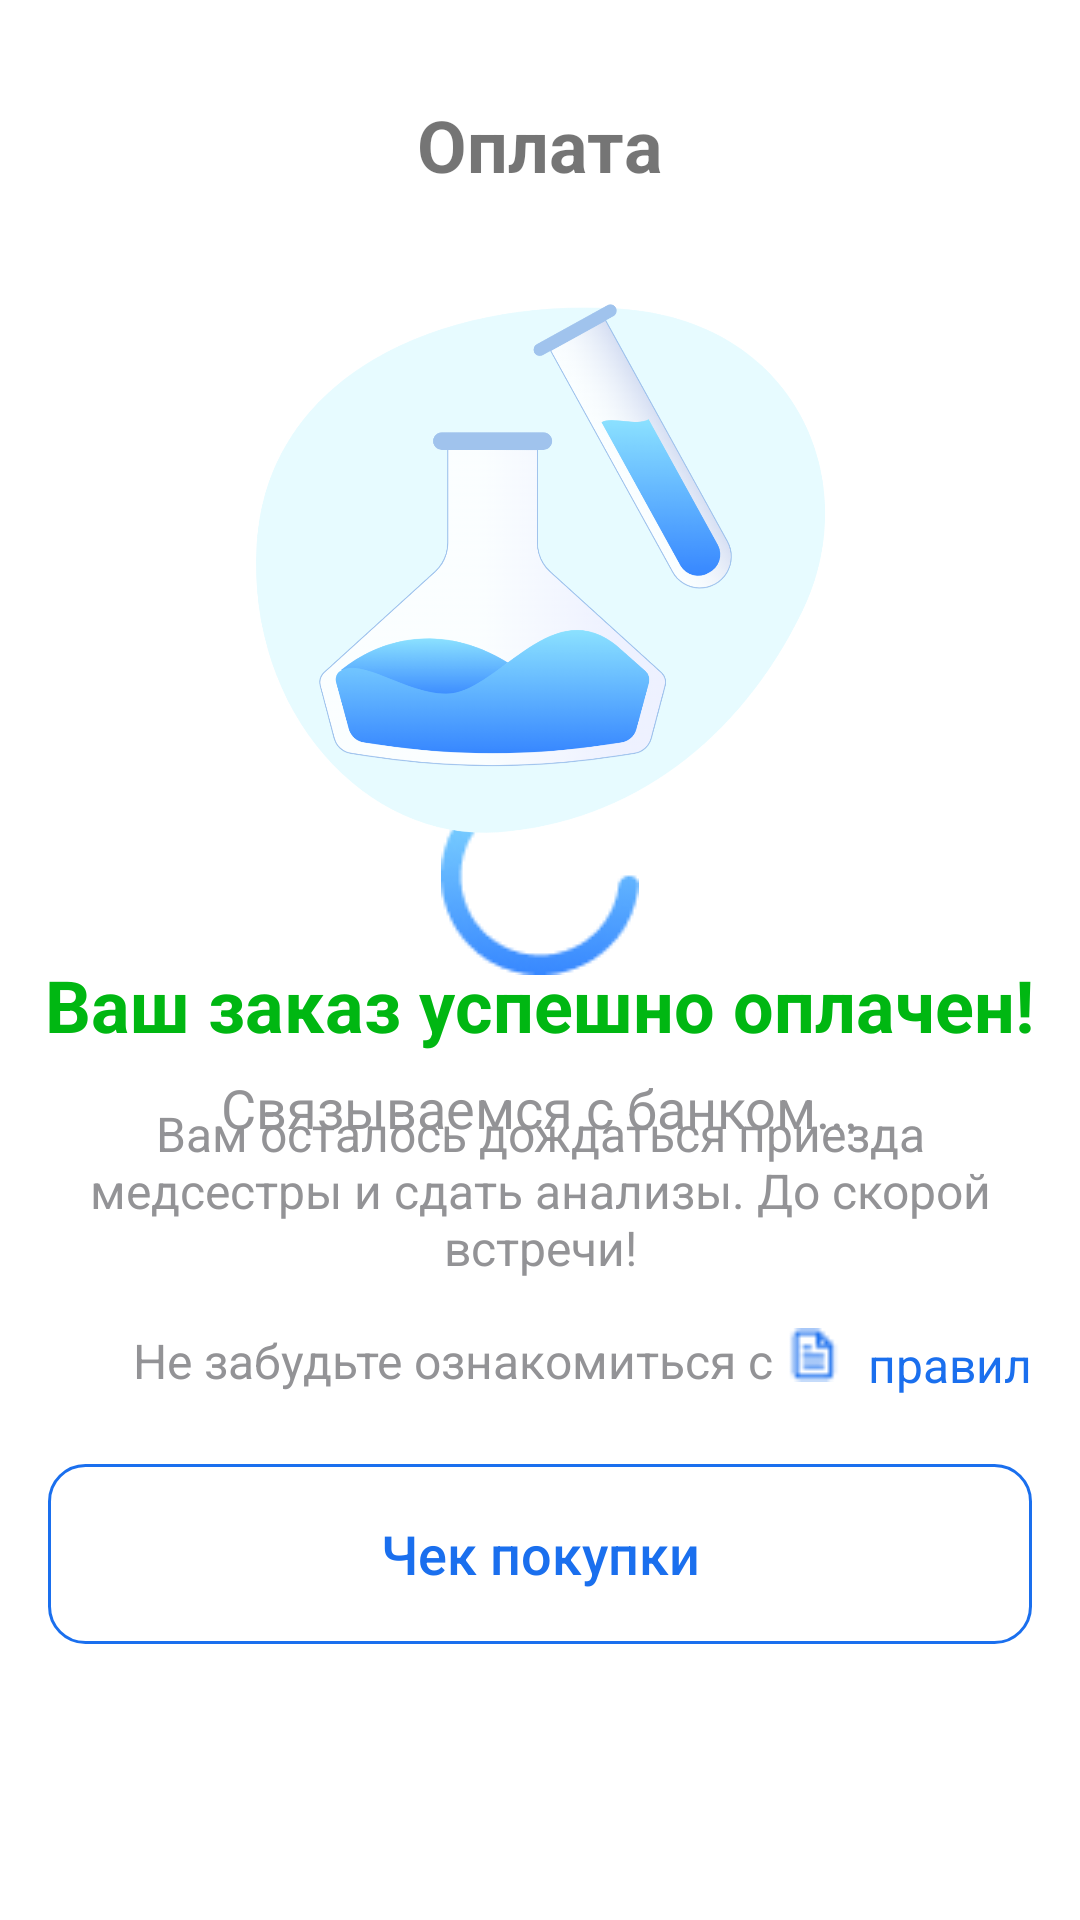

Here is an Android app screen rendered from its layout file. Give the layout XML and the strings, colors and styles it references.
<!-- AndroidManifest.xml: application theme Base.Theme.MedicApp -->
<!-- res/layout/fragment_payment.xml -->
<?xml version="1.0" encoding="utf-8"?>
<androidx.constraintlayout.widget.ConstraintLayout xmlns:android="http://schemas.android.com/apk/res/android"
    xmlns:tools="http://schemas.android.com/tools"
    android:layout_width="match_parent"
    android:layout_height="match_parent"
    xmlns:app="http://schemas.android.com/apk/res-auto"
    tools:context=".main_screens.fragments.PaymentFragment"
    android:background="@color/white"
    >

    <TextView
        android:id="@+id/text1"
        android:layout_width="wrap_content"
        android:layout_height="wrap_content"
        android:text="Оплата"
        app:layout_constraintStart_toStartOf="parent"
        app:layout_constraintEnd_toEndOf="parent"
        app:layout_constraintTop_toTopOf="parent"
        android:layout_marginTop="32dp"
        android:textSize="24sp"
        android:textStyle="bold"
        />

    <LinearLayout
        android:id="@+id/progress_ll"
        android:orientation="vertical"
        android:layout_width="wrap_content"
        android:layout_height="wrap_content"
        app:layout_constraintStart_toStartOf="parent"
        app:layout_constraintEnd_toEndOf="parent"
        app:layout_constraintTop_toTopOf="parent"
        app:layout_constraintBottom_toBottomOf="parent"

        >
        <ImageView
            android:id="@+id/payment_icon_iv"
            android:layout_width="wrap_content"
            android:layout_height="wrap_content"
            android:src="@drawable/payment_icon"
            android:layout_gravity="center"
            />

        <TextView
            android:id="@+id/state_payment_tv"
            android:layout_width="wrap_content"
            android:layout_height="wrap_content"
            android:text="Связываемся с банком..."
            android:textColor="@color/Caption"
            android:layout_marginTop="32dp"
            android:textSize="18sp"

            />
    </LinearLayout>

    <androidx.constraintlayout.widget.ConstraintLayout
        android:id="@+id/group2_cl"
        android:layout_width="match_parent"
        android:layout_height="0dp"
        app:layout_constraintStart_toStartOf="parent"
        app:layout_constraintEnd_toEndOf="parent"
        app:layout_constraintTop_toBottomOf="@id/text1"
        app:layout_constraintBottom_toBottomOf="parent"
        >

        <LinearLayout
            android:id="@+id/group1_ll"
            android:orientation="vertical"
            android:layout_width="wrap_content"
            android:layout_height="wrap_content"
            app:layout_constraintStart_toStartOf="parent"
            app:layout_constraintEnd_toEndOf="parent"
            app:layout_constraintBottom_toTopOf="@id/get_check"
            app:layout_constraintTop_toTopOf="parent"
            android:gravity="center"
            >
            <ImageView
                android:layout_width="200dp"
                android:layout_height="200dp"
                android:src="@drawable/analise_screen_picture"
                />
            <TextView
                android:layout_width="wrap_content"
                android:layout_height="wrap_content"
                android:text="Ваш заказ успешно оплачен!"
                android:textSize="24sp"
                android:textColor="#00B712"
                android:textStyle="bold"
                android:layout_marginTop="32dp"
                />
            <TextView
                android:layout_marginTop="16dp"
                android:layout_width="wrap_content"
                android:layout_height="wrap_content"
                android:text="Вам осталось дождаться приезда медсестры и сдать анализы. До скорой встречи!"
                android:textSize="16sp"
                android:textColor="@color/Caption"
                android:textStyle="normal"
                android:textAlignment="center"
                android:layout_marginHorizontal="16dp"

                />

            <androidx.constraintlayout.widget.ConstraintLayout
                android:id="@+id/rule_group"
                android:layout_width="match_parent"
                android:layout_height="wrap_content"
                app:layout_constraintStart_toStartOf="parent"
                app:layout_constraintBottom_toTopOf="@id/get_check"
                android:layout_marginTop="16dp"
                android:layout_marginHorizontal="16dp"
                >
                <TextView
                    android:id="@+id/text2"
                    android:layout_width="wrap_content"
                    android:layout_height="wrap_content"
                    android:text="Не забудьте ознакомиться с"
                    android:textSize="16sp"
                    android:textColor="@color/Caption"
                    android:textStyle="normal"
                    android:textAlignment="center"
                    android:layout_marginHorizontal="16dp"
                    app:layout_constraintStart_toStartOf="parent"
                    app:layout_constraintTop_toTopOf="parent"
                    app:layout_constraintEnd_toStartOf="@id/text3"

                    />
                <ImageView
                    android:id="@+id/icon_rule"
                    android:layout_width="18dp"
                    android:layout_height="18dp"
                    android:src="@drawable/payment_icon_rule"
                    app:layout_constraintStart_toEndOf="@id/text2"
                    app:layout_constraintBottom_toBottomOf="parent"
                    android:scaleType="fitXY"
                    android:layout_marginStart="5dp"
                    android:layout_marginBottom="5dp"
                    />
                <TextView
                    android:id="@+id/text3"
                    android:layout_width="0dp"
                    android:layout_height="wrap_content"
                    android:text=" правилами подготовки к сдаче анализов"
                    android:textSize="16sp"
                    android:textColor="@color/accent"
                    android:textStyle="normal"
                    android:layout_marginStart="5dp"
                    app:layout_constraintStart_toEndOf="@id/icon_rule"
                    app:layout_constraintBottom_toBottomOf="parent"
                    android:scrollHorizontally="false"

                    />
            </androidx.constraintlayout.widget.ConstraintLayout>
        </LinearLayout>

        <androidx.appcompat.widget.AppCompatButton
            android:id="@+id/get_check"
            android:layout_width="match_parent"
            android:layout_height="60dp"
            android:layout_marginHorizontal="16dp"
            android:layout_marginBottom="16dp"
            android:background="@drawable/white_button_with_blue_wight_style"
            android:text="Чек покупки"
            android:textColor="@color/accent"
            android:textSize="18sp"
            app:layout_constraintEnd_toEndOf="parent"
            app:layout_constraintStart_toStartOf="parent"
            app:layout_constraintBottom_toTopOf="@id/go_to_mainscreen"
            style="?android:attr/borderlessButtonStyle"
            android:textAllCaps="false"
            />
        <androidx.appcompat.widget.AppCompatButton
            android:id="@+id/go_to_mainscreen"
            android:layout_width="match_parent"
            android:layout_height="60dp"
            android:layout_marginTop="30dp"
            android:layout_marginBottom="16dp"
            android:background="@drawable/order_button_style"
            android:text="На главную"
            android:textColor="@color/white"
            android:textSize="18sp"
            app:layout_constraintBottom_toBottomOf="parent"
            android:layout_marginHorizontal="16dp"
            style="?android:attr/borderlessButtonStyle"
            android:textAllCaps="false"

            />


    </androidx.constraintlayout.widget.ConstraintLayout>


</androidx.constraintlayout.widget.ConstraintLayout>
<!-- resources referenced by this layout -->
<resources>
  <color name="Caption">#939396</color>
  <color name="accent">#1A6FEE</color>
  <color name="white">#FFFFFFFF</color>
  <!-- drawable analise_screen_picture: png bitmap (drawable, 202123 bytes) -->
  <!-- drawable payment_icon: png bitmap (drawable, 2446 bytes) -->
  <!-- drawable payment_icon_rule: png bitmap (drawable, 388 bytes) -->
  <!-- drawable white_button_with_blue_wight_style (drawable) -->
  <?xml version="1.0" encoding="utf-8"?>
  <shape xmlns:android="http://schemas.android.com/apk/res/android">
      <solid android:color="@color/white"/>
      <corners android:radius="12dp"/>
      <stroke android:width="1dp" android:color="@color/accent"/>
  </shape>
  <style name="Base.Theme.MedicApp" parent="Theme.MaterialComponents.Light.NoActionBar">
          
          
      </style>
</resources>
